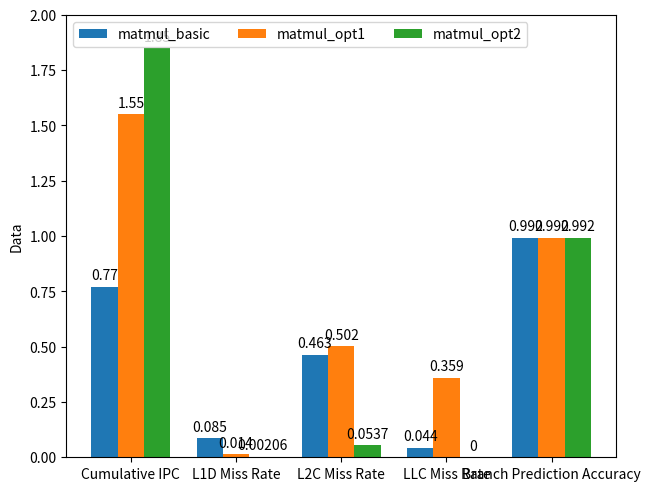

Source code (Python):
import matplotlib.pyplot as plt
import numpy as np

metrics = ("Cumulative IPC", "L1D Miss Rate", "L2C Miss Rate", "LLC Miss Rate", "Branch Prediction Accuracy")

data = {
    "matmul_basic": (0.77, 0.085, 0.463, 0.044, 0.992),
    "matmul_opt1": (1.55, 0.014, 0.502, 0.359, 0.992),
    "matmul_opt2": (1.85, 0.00206, 0.0537, 0, 0.992)
}

x = np.arange(len(metrics))  # the label locations
width = 0.25  # the width of the bars
multiplier = 0

fig, ax = plt.subplots(layout='constrained')

for attribute, measurement in data.items():
    offset = width * multiplier
    rects = ax.bar(x + offset, measurement, width, label=attribute)
    ax.bar_label(rects, padding=3)
    multiplier += 1

# Add some text for labels, title and custom x-axis tick labels, etc.
ax.set_ylabel('Data')
ax.set_xticks(x + width, metrics)
ax.legend(loc='upper left', ncols=3)
ax.set_ylim(0, 2)

plt.show()
